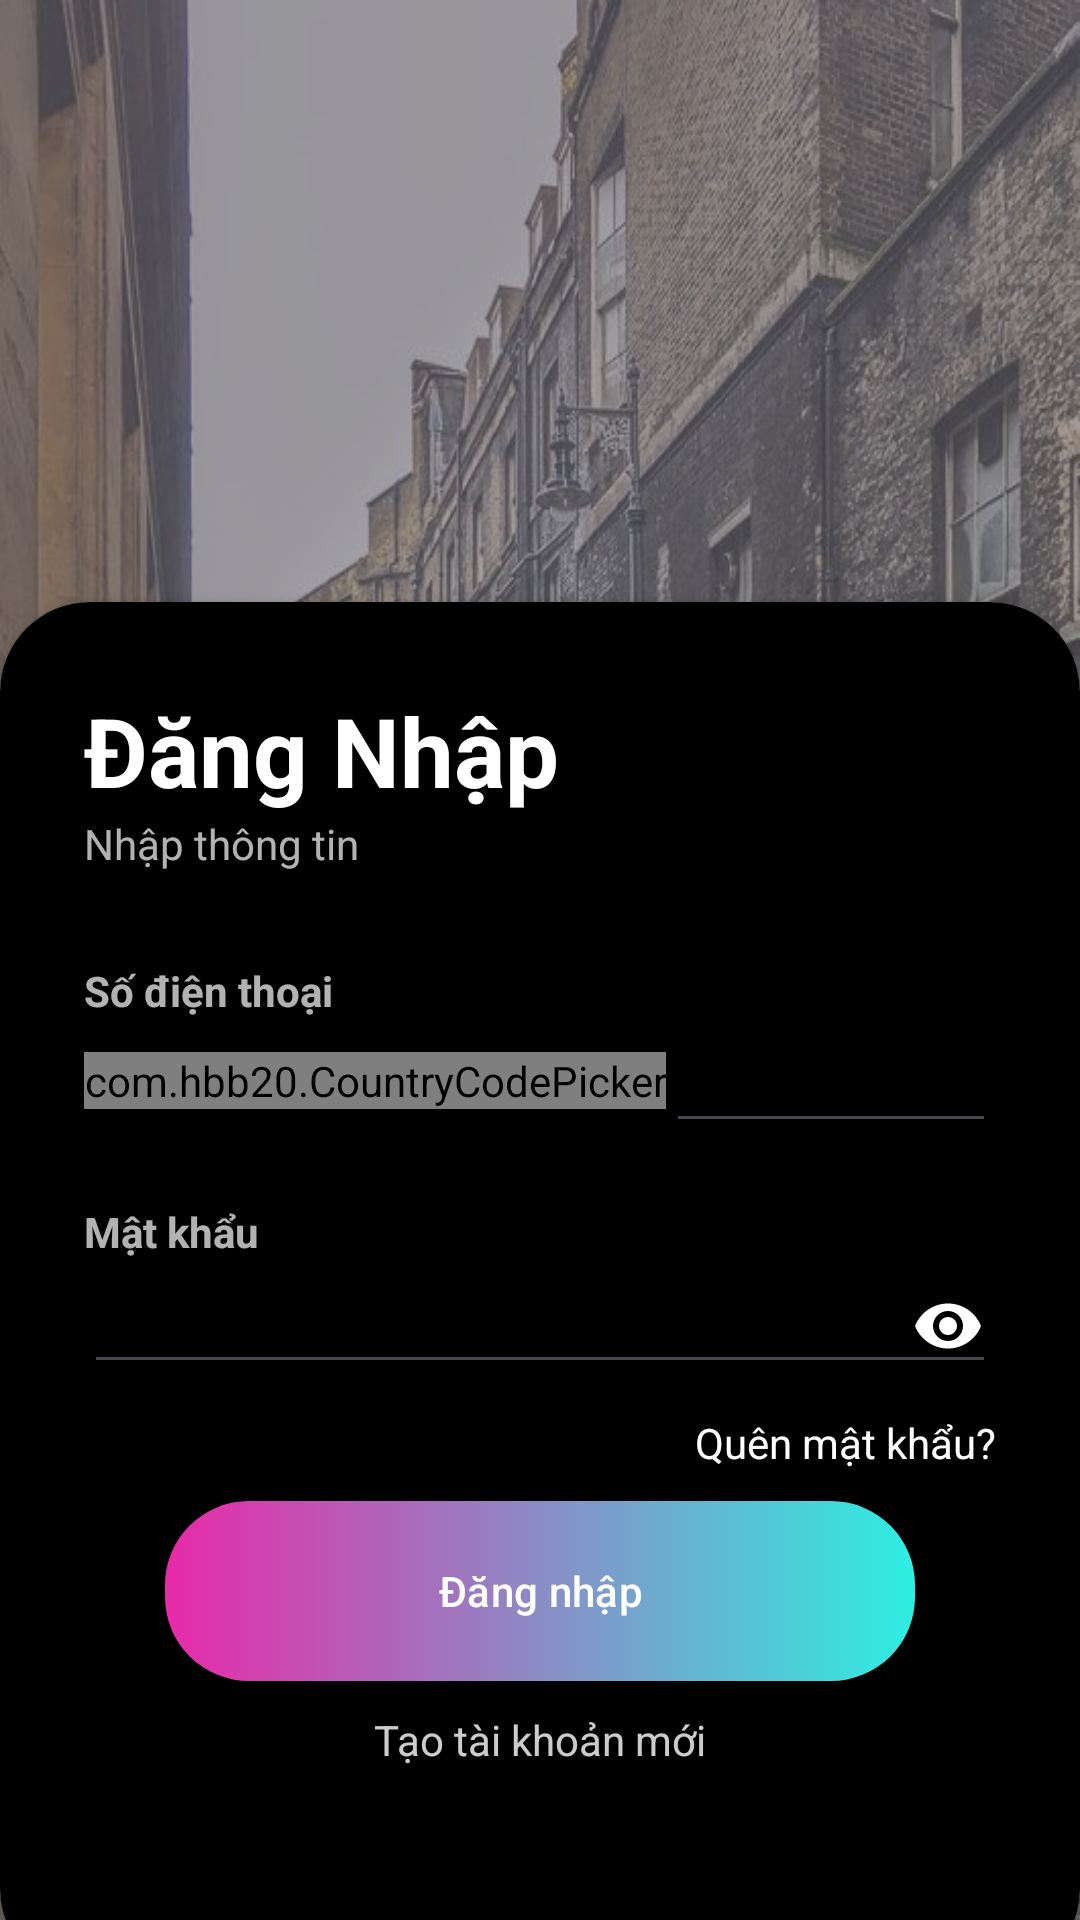

This screen was rendered from an Android layout file. Write that file and the resources it references.
<!-- AndroidManifest.xml: application theme Theme.MapChatApp -->
<!-- res/layout/activity_login.xml -->
<?xml version="1.0" encoding="utf-8"?>
<RelativeLayout xmlns:android="http://schemas.android.com/apk/res/android"
    xmlns:app="http://schemas.android.com/apk/res-auto"
    xmlns:tools="http://schemas.android.com/tools"
    android:id="@+id/main"
    android:layout_width="match_parent"
    android:layout_height="match_parent"
    android:background="@drawable/bg"
    tools:context=".LoginActivity"
    >

    <RelativeLayout
        android:layout_width="match_parent"
        android:layout_height="match_parent"
        android:alpha="0.6"
        android:background="#6A6770"
        />

    <androidx.cardview.widget.CardView
        android:id="@+id/card_view"
        android:layout_width="match_parent"
        android:layout_height="wrap_content"
        android:layout_alignParentBottom="true"
        android:layout_marginBottom="-20dp"
        app:cardCornerRadius="30dp"
        >

        <LinearLayout
            android:layout_width="match_parent"
            android:layout_height="459dp"
            android:background="@color/black"
            android:orientation="vertical"
            android:padding="28dp"
            >

            <TextView
                android:layout_width="wrap_content"
                android:layout_height="wrap_content"
                android:text="@string/login"
                android:textColor="@color/white"
                android:textSize="32sp"
                android:textStyle="bold"
                />

            <TextView
                android:layout_width="wrap_content"
                android:layout_height="wrap_content"
                android:alpha="0.7"
                android:text="Nhập thông tin"
                android:textColor="@color/white"
                />

            <View
                android:layout_width="wrap_content"
                android:layout_height="30dp"
                />

            <TextView
                android:layout_width="wrap_content"
                android:layout_height="wrap_content"
                android:alpha="0.7"
                android:text="@string/prompt_phone"
                android:textColor="@color/white"
                android:textStyle="bold"
                />

        <LinearLayout
            android:layout_width="match_parent"
            android:layout_height="wrap_content"
            android:orientation="horizontal"
            android:gravity="center">

            <com.hbb20.CountryCodePicker
                android:id="@+id/ccp_login"
                android:layout_width="wrap_content"
                android:layout_height="wrap_content"
                app:ccp_defaultNameCode="VN"
                app:ccp_showNameCode="false"
                app:ccp_contentColor="@color/white"/>

            <EditText
                android:id="@+id/input_txt_phonenumber"
                android:layout_width="match_parent"
                android:layout_height="wrap_content"
                android:textColor="@color/white"
                />
        </LinearLayout>

            <View
                android:layout_width="wrap_content"
                android:layout_height="20dp"
                />

            <TextView
                android:layout_width="wrap_content"
                android:layout_height="wrap_content"
                android:alpha="0.7"
                android:text="@string/prompt_password"
                android:textColor="@color/white"
                android:textStyle="bold"
                />

            <EditText
                android:id="@+id/input_txt_password"
                android:layout_width="match_parent"
                android:layout_height="wrap_content"
                android:textColor="@color/white"
                android:inputType="textPassword"
                android:drawableEnd="@drawable/eye"
                />
            <View
                android:layout_width="wrap_content"
                android:layout_height="10dp"
                />

            <RelativeLayout
                android:layout_width="match_parent"
                android:layout_height="wrap_content"
                >

                <TextView
                    android:id="@+id/forgotPass_txt"
                    android:layout_width="wrap_content"
                    android:layout_height="wrap_content"
                    android:layout_alignParentEnd="true"
                    android:layout_centerVertical="true"
                    android:text="Quên mật khẩu?"
                    android:textColor="@color/white"
                    />

            </RelativeLayout>

            <View
                android:layout_width="wrap_content"
                android:layout_height="10dp"
                />

            <com.google.android.material.button.MaterialButton
                android:id="@+id/btn_login"
                android:layout_width="250dp"
                android:layout_height="60dp"
                android:layout_gravity="center"
                android:background="@drawable/gradient_bg_button"
                android:gravity="center"
                android:text="Đăng nhập"
                app:backgroundTint="@null"
                app:cornerRadius="32dp"
                android:textColor="@color/white"
                />

            <View
                android:layout_width="wrap_content"
                android:layout_height="10dp"
                />

            <TextView
                android:id="@+id/createAcc_txt"
                android:layout_width="wrap_content"
                android:layout_height="wrap_content"
                android:layout_gravity="center"
                android:alpha="0.8"
                android:text="Tạo tài khoản mới"
                android:textColor="@color/white"
                />


        </LinearLayout>


    </androidx.cardview.widget.CardView>


</RelativeLayout>
<!-- resources referenced by this layout -->
<resources>
  <color name="black">#000000</color>
  <color name="white">#FFFFFF</color>
  <!-- drawable bg: jpg bitmap (drawable, 194246 bytes) -->
  <!-- drawable eye (drawable) -->
  <vector xmlns:android="http://schemas.android.com/apk/res/android" android:height="24dp" android:tint="#FFFF" android:viewportHeight="24" android:viewportWidth="24" android:width="24dp">
        
      <path android:fillColor="@android:color/white" android:pathData="M12,4.5C7,4.5 2.73,7.61 1,12c1.73,4.39 6,7.5 11,7.5s9.27,-3.11 11,-7.5c-1.73,-4.39 -6,-7.5 -11,-7.5zM12,17c-2.76,0 -5,-2.24 -5,-5s2.24,-5 5,-5 5,2.24 5,5 -2.24,5 -5,5zM12,9c-1.66,0 -3,1.34 -3,3s1.34,3 3,3 3,-1.34 3,-3 -1.34,-3 -3,-3z"/>
  
  </vector>
  <!-- drawable gradient_bg_button (drawable) -->
  <?xml version="1.0" encoding="utf-8"?>
  <selector xmlns:android="http://schemas.android.com/apk/res/android">
      <item>
          <shape>
              <gradient android:startColor="#E82AA8"
                  android:endColor="#2EEEE3"/>
  
              <corners
                  android:radius="28dp"/>
          </shape>
      </item>
  </selector>
  <string name="login">"Đăng Nhập"</string>
  <string name="prompt_password">Mật khẩu</string>
  <string name="prompt_phone">Số điện thoại</string>
  <style name="Theme.MapChatApp" parent="Base.Theme.MapChatApp" />
  <style name="Base.Theme.MapChatApp" parent="Theme.Material3.DayNight.NoActionBar">
          
          
      </style>
</resources>
